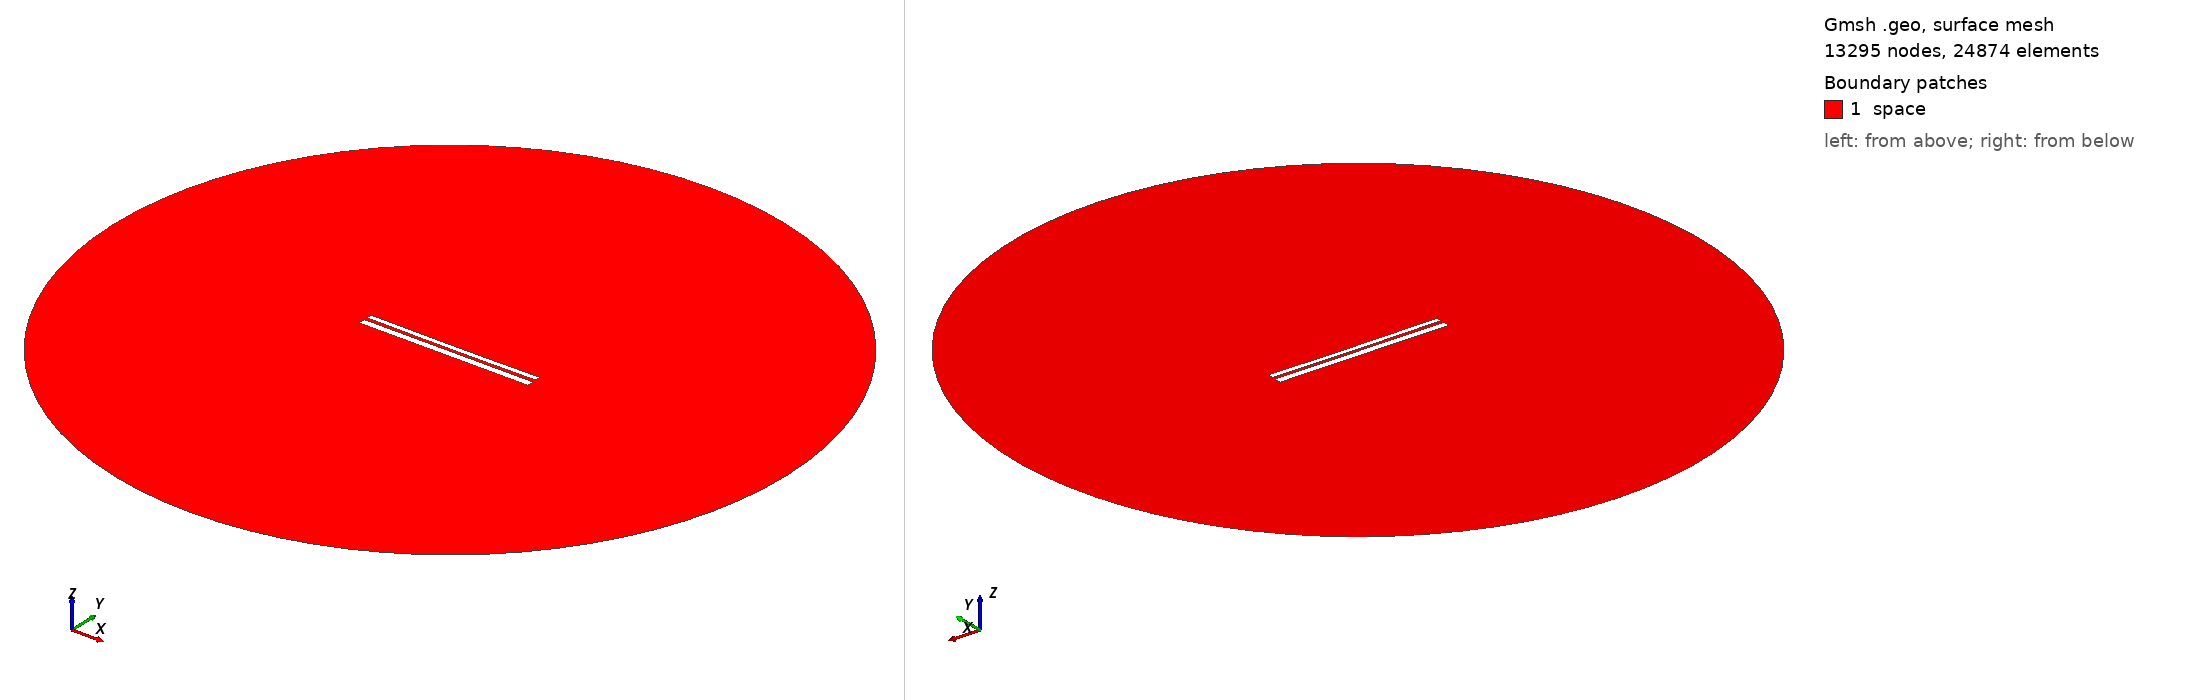

Gmsh geometry script, surface-meshed: 13295 nodes, 24874 surface elements. Boundary patches (legend numbers): 1 space. Left view from above one corner, right view from below the opposite corner. Legend entries are the model's physical surfaces. The drawing asked Gmsh for element sizes between 1% and 20% of the model's largest extent; the script's own settings can give other sizes.

=== 9513.geo (drawn) ===
//---------------------------------------
// Geometry kernel
//---------------------------------------

SetFactory("OpenCASCADE");



//---------------------------------------
// Parameters of the geometry
//---------------------------------------

// Overetch of the upper plate
overetch = 0.375;

// Distance between the plates
distance = 1.5;

// Discretization over the x axis (for the deformation)
nx = 50; 

// Length of the plate
L = 100 - overetch; 

// Number of modes
n = 4; 

// 1st mode coefficient
coeff(1) = -0.075;
beta(1) = 0.596864 * 3.1415926535 / L;

// 2nd mode coefficient
coeff(2) = -0.15;
beta(2) = 1.49418 * 3.1415926535 / L;

// 3rd mode coefficient
coeff(3) = 0.0;
beta(3) = 2.50025 * 3.1415926535 / L;

// 4th mode coefficient
coeff(4) = 0.0;
beta(4) = 3.49999 * 3.1415926535 / L;



//---------------------------------------
// Upper plate (deformed rectangle)
//---------------------------------------

// Coordiantes of the upper plate
xmin = -50;
xmax = 50 - overetch;

// Height of the upper plate
yheight = 4 - 2 * overetch;

// Indexes of the points
UpperID[] = {};
LowerID[] = {};
LeftID[] = {};
RightID[] = {};

// Point index
p = 1;

// Horizontal edges
For i In {1:nx}
    x = xmin + (i-1)*(xmax - xmin)/(nx-1);

    y_bottom = distance / 2 + overetch;
    For j In {1:n}
        C = (Cosh(beta(j)*L) + Cos(beta(j)*L)) / (Sinh(beta(j)*L) + Sin(beta(j)*L));
        y_bottom  = y_bottom + coeff(j) * (Cosh(beta(j)*(x+50)) - Cos(beta(j)*(x+50)) - C * (Sinh(beta(j)*(x+50)) - Sin(beta(j)*(x+50))));
    EndFor

    y_top = y_bottom + yheight;

    Point(p) = {x, y_top, 0, 1.0};
    UpperID[i] = p;
    p = p + 1;

    Point(p) = {x, y_bottom, 0, 1.0};
    LowerID[i] = p;
    p = p + 1;
EndFor

// Create point lists
UpperPts[] = {}; LowerPts[] = {};
For i In {1:nx}
  UpperPts[] += {UpperID[i]};
  LowerPts[] += {LowerID[i]};
EndFor

// Build splines
Spline(1) = {UpperPts[]};
Spline(2) = {LowerPts[]};
Line(3) = {LowerPts[nx-1], UpperPts[nx-1]};
Line(4) = {LowerPts[0], UpperPts[0]};

// Build the plane surface
Curve Loop(1) = {2, 3, -1, -4};
Plane Surface(1) = {1};



//---------------------------------------
// Lower plate (rectangle)
//---------------------------------------

// Vertices
Point(1001) = {-50, -1, 0, 1.0};
Point(1002) = { 50, -1, 0, 1.0};
Point(1003) = { 50,  -5, 0, 1.0};
Point(1004) = {-50,  -5, 0, 1.0};

// Edges
Line(5) = {1001, 1002};
Line(6) = {1002, 1003};
Line(7) = {1003, 1004};
Line(8) = {1004, 1001};

// Plane surface
Line Loop(2) = {5, 6, 7, 8};
Plane Surface(2) = {2}; 



//---------------------------------------
// Outer (fictious) boundary
//---------------------------------------

// Points
Point(1005) = {0, 0, 0};       // Center
Point(1006) = {200, 0, 0};     // Start point
Point(1007) = {0, 200, 0};     // 90 degrees
Point(1008) = {-200, 0, 0};    // 180 degrees
Point(1009) = {0, -200, 0};    // 270 degrees

// Circle arcs (each needs start, center, end)
Circle(9) = {1006, 1005, 1007};
Circle(10) = {1007, 1005, 1008};
Circle(11) = {1008, 1005, 1009};
Circle(12) = {1009, 1005, 1006};

// Plane surface for the entire domain
Curve Loop(3) = {9, 10, 11, 12};
Surface(3) = {3};

// Subtract the plates from the whole domain to obtain the actual domain where we want to solve the equations
BooleanDifference{ Surface{3}; Delete; }{ Surface{1}; Surface{2}; Delete; }




//---------------------------------------
// Transfinite Lines/Curves
//---------------------------------------

// Set the number of points on the boundaries
r = 7;

// Plates
Transfinite Curve {1, 2} = 50*r Using Progression 1;
Transfinite Curve {3, 4} = 2*r Using Progression 1;
Transfinite Line {5, 7} = 50*r Using Progression 1;
Transfinite Line {6, 8} = 2*r Using Progression 1;

// Outer boundary
Transfinite Line {9, 10, 11, 12} = 20 Using Progression 1;



//---------------------------------------
// Physical groups
//---------------------------------------                

// Physical curves (boundaries)
Physical Line("force_segment", 10) = {2};
Physical Line("upper_plate", 11) = {1, 3, 4};
Physical Line("lower_plate", 12) = {5, 6, 7, 8};
Physical Line("boundary", 20) = {9, 10, 11, 12};

// Physical Surfaces
Physical Surface("space", 30) = {3};



//---------------------------------------
// 6. Generate the Mesh
//---------------------------------------

// 2D mesh generation
Mesh 2;
